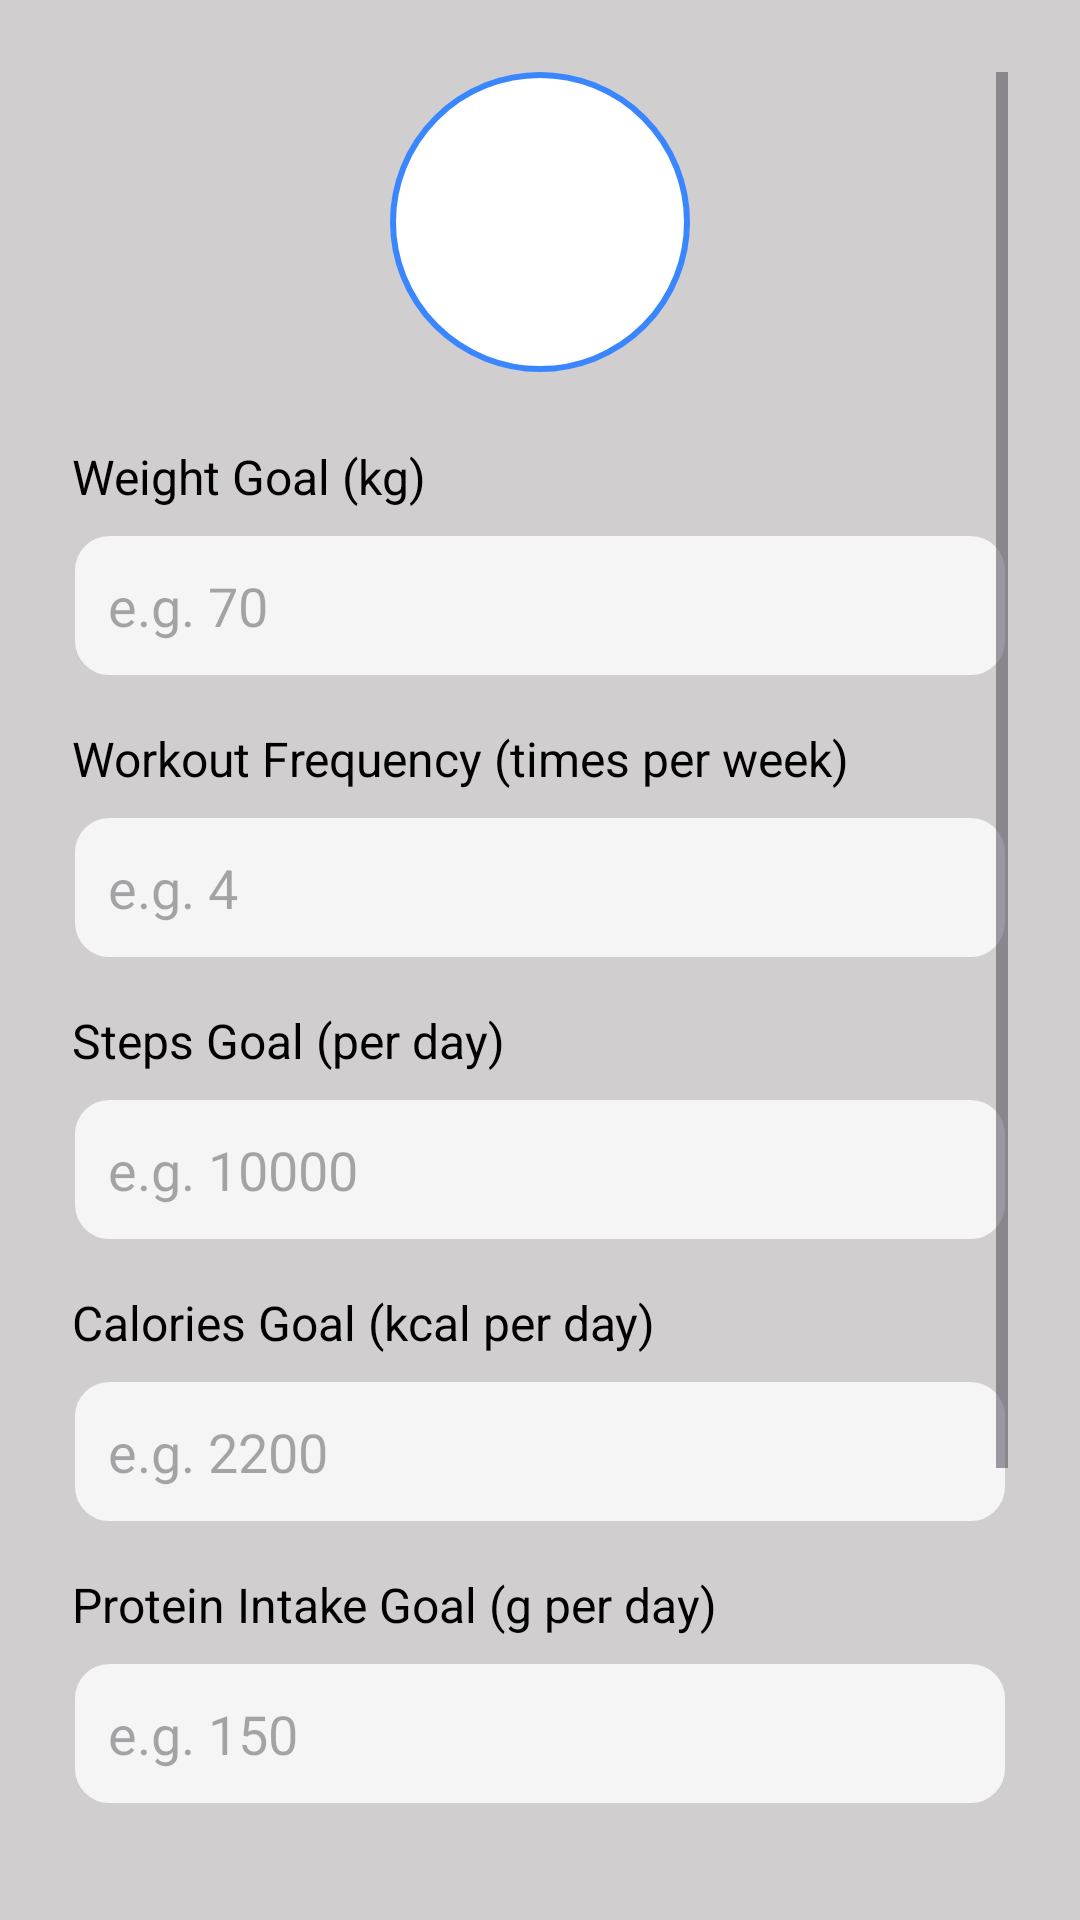

Here is an Android app screen rendered from its layout file. Give the layout XML and the strings, colors and styles it references.
<!-- AndroidManifest.xml: application theme Theme.PROG7314_Part1 -->
<!-- res/layout/fragment_workout_goals.xml -->
<ScrollView xmlns:android="http://schemas.android.com/apk/res/android"
    android:layout_width="match_parent"
    android:layout_height="match_parent"
    android:background="@color/Background"
    android:padding="24dp">

    <LinearLayout
        android:layout_width="match_parent"
        android:layout_height="wrap_content"
        android:orientation="vertical"
        android:gravity="center_horizontal">

        
        <ImageView
            android:id="@+id/profilePicture"
            android:layout_width="100dp"
            android:layout_height="100dp"
            android:src="@drawable/icon_default_profile"
            android:background="@drawable/circle_background"
            android:scaleType="centerCrop"
            android:layout_marginBottom="24dp"/>

        
        <TextView
            android:layout_width="match_parent"
            android:layout_height="wrap_content"
            android:text="@string/weight_goal"
            android:textColor="@color/Text"
            android:textSize="16sp"
            android:layout_marginBottom="8dp"/>

        <EditText
            android:id="@+id/weightGoalInput"
            android:layout_width="match_parent"
            android:layout_height="wrap_content"
            android:hint="e.g. 70"
            android:inputType="number"
            android:background="@drawable/input_background"
            android:padding="12dp"
            android:layout_marginBottom="16dp"/>

        
        <TextView
            android:layout_width="match_parent"
            android:layout_height="wrap_content"
            android:text="@string/workout_frequency"
            android:textColor="@color/Text"
            android:textSize="16sp"
            android:layout_marginBottom="8dp"/>

        <EditText
            android:id="@+id/workoutGoalInput"
            android:layout_width="match_parent"
            android:layout_height="wrap_content"
            android:hint="e.g. 4"
            android:inputType="number"
            android:background="@drawable/input_background"
            android:padding="12dp"
            android:layout_marginBottom="16dp"/>

        
        <TextView
            android:layout_width="match_parent"
            android:layout_height="wrap_content"
            android:text="@string/steps_goal"
            android:textColor="@color/Text"
            android:textSize="16sp"
            android:layout_marginBottom="8dp"/>

        <EditText
            android:id="@+id/stepsGoalInput"
            android:layout_width="match_parent"
            android:layout_height="wrap_content"
            android:hint="e.g. 10000"
            android:inputType="number"
            android:background="@drawable/input_background"
            android:padding="12dp"
            android:layout_marginBottom="16dp"/>

        
        <TextView
            android:layout_width="match_parent"
            android:layout_height="wrap_content"
            android:text="@string/calories_goal"
            android:textColor="@color/Text"
            android:textSize="16sp"
            android:layout_marginBottom="8dp"/>

        <EditText
            android:id="@+id/caloriesGoalInput"
            android:layout_width="match_parent"
            android:layout_height="wrap_content"
            android:hint="e.g. 2200"
            android:inputType="number"
            android:background="@drawable/input_background"
            android:padding="12dp"
            android:layout_marginBottom="16dp"/>

        
        <TextView
            android:layout_width="match_parent"
            android:layout_height="wrap_content"
            android:text="@string/protein_intake_goal"
            android:textColor="@color/Text"
            android:textSize="16sp"
            android:layout_marginBottom="8dp"/>

        <EditText
            android:id="@+id/proteinGoalInput"
            android:layout_width="match_parent"
            android:layout_height="wrap_content"
            android:hint="e.g. 150"
            android:inputType="number"
            android:background="@drawable/input_background"
            android:padding="12dp"
            android:layout_marginBottom="24dp"/>

        
        <TextView
            android:layout_width="match_parent"
            android:layout_height="wrap_content"
            android:text="@string/personal_challenges"
            android:textColor="@color/Text"
            android:textSize="18sp"
            android:textStyle="bold"
            android:layout_marginTop="16dp"
            android:layout_marginBottom="12dp"/>

        
        <LinearLayout
            android:id="@+id/challengesContainer"
            android:layout_width="match_parent"
            android:layout_height="wrap_content"
            android:orientation="vertical"
            android:layout_marginBottom="16dp"/>

        
        <LinearLayout
            android:layout_width="wrap_content"
            android:layout_height="wrap_content"
            android:orientation="horizontal"
            android:gravity="center">

            <Button
                android:id="@+id/addChallengeButton"
                android:layout_width="48dp"
                android:layout_height="48dp"
                android:text="+"
                android:backgroundTint="@color/Secondary"
                android:textColor="@android:color/white"
                android:textSize="18sp"
                android:layout_marginEnd="8dp"/>

            <Button
                android:id="@+id/removeChallengeButton"
                android:layout_width="48dp"
                android:layout_height="48dp"
                android:text="−"
                android:backgroundTint="@color/Accent"
                android:textColor="@android:color/white"
                android:textSize="18sp"/>
        </LinearLayout>

        
        <Button
            android:id="@+id/saveGoalsButton"
            android:layout_width="270dp"
            android:layout_height="wrap_content"
            android:layout_marginTop="24dp"
            android:backgroundTint="@color/Primary"
            android:padding="12dp"
            android:text="@string/save_goals"
            android:textColor="@android:color/white" />
    </LinearLayout>
</ScrollView>
<!-- resources referenced by this layout -->
<resources>
  <color name="Accent">#FF5C5C</color>
  <color name="Background">#D0CECE</color>
  <color name="Primary">#3A86FF</color>
  <color name="Secondary">#70E000</color>
  <color name="Text">#FF000000</color>
  <!-- drawable circle_background (drawable) -->
  <shape xmlns:android="http://schemas.android.com/apk/res/android"
      android:shape="oval">
      <solid android:color="@android:color/white"/>
      <stroke android:color="@color/Primary" android:width="2dp"/>
  </shape>
  <!-- drawable input_background (drawable) -->
  <?xml version="1.0" encoding="utf-8"?>
  <selector xmlns:android="http://schemas.android.com/apk/res/android">
  
      
      <item android:state_focused="true">
          <shape android:shape="rectangle">
              <solid android:color="#FFFFFFFF"/> 
              <stroke android:width="2dp" android:color="#3A86FF"/> 
              <corners android:radius="12dp"/> 
              <padding android:left="12dp" android:top="12dp" android:right="12dp" android:bottom="12dp"/>
          </shape>
      </item>
  
      
      <item>
          <shape android:shape="rectangle">
              <solid android:color="#F5F5F5"/> 
              <stroke android:width="1dp" android:color="#D0CECE"/> 
              <corners android:radius="12dp"/>
              <padding android:left="12dp" android:top="12dp" android:right="12dp" android:bottom="12dp"/>
          </shape>
      </item>
  
  </selector>
  <string name="calories_goal">Calories Goal (kcal per day)</string>
  <string name="personal_challenges">Personal Challenges / Milestones</string>
  <string name="protein_intake_goal">Protein Intake Goal (g per day)</string>
  <string name="save_goals">Save Goals</string>
  <string name="steps_goal">Steps Goal (per day)</string>
  <string name="weight_goal">Weight Goal (kg)</string>
  <string name="workout_frequency">Workout Frequency (times per week)</string>
  <style name="Theme.PROG7314_Part1" parent="Base.Theme.PROG7314_Part1" />
  <style name="Base.Theme.PROG7314_Part1" parent="Theme.Material3.DayNight.NoActionBar">
          
          
          
          
          
          <item name="android:windowSplashScreenBackground">@color/Primary</item>
          <item name="android:windowSplashScreenAnimatedIcon">@mipmap/ic_launcher</item>
          <item name="android:windowSplashScreenIconBackgroundColor">@color/Primary</item>
      </style>
</resources>
